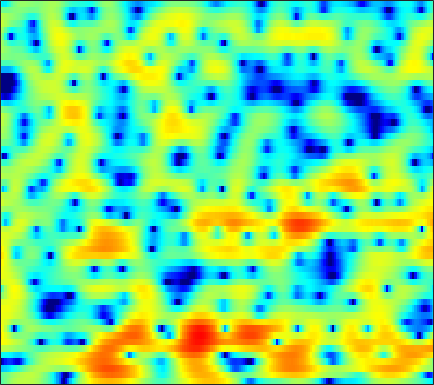

Source data for this figure (header and first rows):
-2.0387, -1.3832, -0.55986, 0.17399, 0.65983, 1.2118, 1.6511, 1.9165, 2.181, 2.3592, 2.457, 2.4834, 2.4545, 2.3531, 2.2291, 1.9926, 1.6658, 1.3589, 0.85433, 0.23344, -0.51509, -1.1801, -2.2374, -3.5195
-1.541, -1.18, -0.6901, -0.2013, 0.1567, 0.6187, 1.051, 1.352, 1.717, 2.029, 2.279, 2.42, 2.54, 2.574, 2.536, 2.391, 2.13, 1.847, 1.342, 0.6753, -0.1743, -0.9425, -2.163, -3.638
-7.474, -7.424, -7.13, -6.604, -6.113, -5.383, -4.588, -3.965, -3.113, -2.258, -1.42, -0.8165, -0.06132, 0.6066, 1.041, 1.528, 1.893, 2.086, 2.24, 2.279, 2.218, 2.108, 1.898, 1.636
-21.23, -17.6, -14.93, -13.71, -13.51, -14.05, -15.46, -16.85, -17.26, -14.4, -10.8, -8.484, -5.939, -3.945, -2.718, -1.376, -0.3077, 0.3464, 1.062, 1.641, 2.105, 2.393, 2.712, 2.965
-4.636, -4.814, -4.991, -5.211, -5.45, -5.907, -6.458, -6.837, -7.034, -6.652, -5.741, -4.874, -3.669, -2.547, -1.801, -0.9357, -0.2192, 0.2451, 0.7651, 1.216, 1.61, 1.867, 2.174, 2.408
2.593, 2.437, 2.226, 1.999, 1.81, 1.515, 1.194, 0.9441, 0.6266, 0.3537, 0.09732, -0.08763, -0.3764, -0.7287, -1.049, -1.511, -1.961, -2.234, -2.427, -2.369, -2.072, -1.785, -1.341, -0.9578
5.316, 5.075, 4.675, 4.209, 3.834, 3.346, 2.881, 2.543, 2.077, 1.564, 0.9545, 0.4107, -0.517, -1.712, -2.894, -5.019, -8.114, -11.74, -22, -19.83, -11.55, -8.65, -6.274, -4.907
5.779, 5.137, 4.109, 2.95, 2.055, 0.9934, 0.2515, -0.002984, -0.02375, 0.1237, 0.2796, 0.3164, 0.2103, -0.1358, -0.5316, -1.266, -2.145, -2.771, -3.325, -3.476, -3.279, -3.038, -2.679, -2.413
5.163, 4.199, 2.486, 0.004776, -2.679, -8.564, -20.59, -12.22, -5.783, -2.593, -0.7072, 0.1948, 0.908, 1.24, 1.324, 1.207, 0.9821, 0.7527, 0.4237, 0.1437, -0.07889, -0.2133, -0.3876, -0.6278
4.608, 4.232, 3.535, 2.667, 1.983, 1.164, 0.6491, 0.4737, 0.4778, 0.6613, 0.8765, 0.9591, 0.8986, 0.6236, 0.3281, -0.1881, -0.8194, -1.379, -2.189, -3.041, -3.827, -4.285, -4.708, -4.916
4.609, 4.569, 4.402, 4.169, 3.963, 3.631, 3.23, 2.908, 2.491, 2.038, 1.502, 1.014, 0.2444, -0.6898, -1.498, -2.792, -4.316, -5.616, -7.67, -10.07, -12.77, -14.79, -16.69, -16.45
4.616, 4.641, 4.605, 4.498, 4.365, 4.113, 3.768, 3.457, 2.954, 2.306, 1.488, 0.7787, -0.2927, -1.575, -2.716, -4.487, -6.544, -8.307, -11, -14.22, -18.21, -21.31, -24.18, -23.91
3.865, 3.952, 4.113, 4.235, 4.265, 4.245, 4.107, 3.892, 3.428, 2.779, 1.972, 1.256, 0.1058, -1.242, -2.367, -4.056, -6.005, -7.622, -10.04, -12.78, -16.1, -19.05, -23.8, -31.04
-0.237, 0.695, 2.121, 3.339, 4.016, 4.586, 4.793, 4.718, 4.369, 3.776, 2.947, 2.149, 0.9165, -0.3899, -1.408, -2.816, -4.26, -5.327, -6.736, -8.2, -9.84, -11.14, -12.59, -13.56
-4.014, -1.225, 1.526, 3.328, 4.24, 4.931, 5.107, 4.973, 4.478, 3.6, 2.329, 1.156, -0.6828, -2.784, -4.379, -6.085, -6.845, -6.796, -6.441, -5.982, -5.661, -5.533, -5.446, -5.315
3.539, 3.62, 3.865, 4.098, 4.173, 4.096, 3.796, 3.399, 2.586, 1.41, -0.1396, -1.6, -4.165, -7.728, -11.44, -18.2, -16.49, -12.38, -8.962, -6.913, -5.497, -4.702, -3.947, -3.404
4.565, 4.357, 4.083, 3.777, 3.481, 3.019, 2.465, 1.959, 1.148, 0.2282, -0.8476, -1.767, -3.041, -4.298, -5.163, -5.96, -6.253, -6.181, -5.782, -5.213, -4.65, -4.234, -3.672, -3.176
4.792, 4.455, 3.926, 3.332, 2.869, 2.226, 1.559, 1.057, 0.4266, -0.1869, -0.8188, -1.283, -1.844, -2.396, -2.799, -3.246, -3.612, -3.832, -4.069, -4.168, -4.197, -4.161, -3.958, -3.59
5.52, 4.971, 4.081, 3.062, 2.256, 1.159, 0.1827, -0.3787, -0.8529, -1.077, -1.101, -1.071, -1.099, -1.211, -1.35, -1.686, -2.161, -2.596, -3.313, -4.208, -5.119, -5.754, -6.303, -6.107
6.563, 5.77, 4.425, 2.618, 0.8843, -1.991, -5.447, -7.505, -7.069, -4.63, -2.527, -1.435, -0.5401, -0.05261, 0.07325, -0.08095, -0.548, -1.127, -2.265, -3.974, -6.517, -9.43, -17.33, -21.84
5.764, 5.101, 3.912, 2.258, 0.7072, -1.824, -4.689, -6.158, -5.951, -4.151, -2.478, -1.605, -0.7819, -0.3614, -0.2908, -0.3893, -0.7274, -1.126, -1.797, -2.646, -3.661, -4.337, -4.942, -4.83
4.47, 4.184, 3.583, 2.879, 2.269, 1.386, 0.627, 0.1704, -0.2844, -0.4989, -0.6586, -0.8216, -1.056, -1.446, -1.803, -2.255, -2.662, -2.895, -3.038, -3.063, -3.071, -3.003, -2.828, -2.629
4.046, 3.95, 3.735, 3.506, 3.293, 3.016, 2.728, 2.442, 2.048, 1.513, 0.7773, 0.1034, -1.139, -2.722, -4.114, -6.135, -7.449, -7.399, -6.368, -4.99, -3.81, -3.227, -2.737, -2.498
2.972, 2.655, 2.469, 2.486, 2.72, 3.162, 3.491, 3.667, 3.675, 3.356, 2.721, 1.956, 0.4809, -1.642, -3.88, -8.108, -13, -11.86, -7.33, -4.418, -2.735, -2.01, -1.7, -1.954
-2.01, -4.774, -8.11, -5.854, -2.887, 0.01224, 1.861, 2.821, 3.546, 3.832, 3.74, 3.428, 2.838, 1.946, 1.252, 0.4001, -0.2064, -0.3498, -0.3074, -0.007891, 0.145, 0.1585, -0.1461, -0.9043
-1.748, -3.412, -4.615, -4.064, -2.682, -0.8931, 0.5432, 1.328, 2.017, 2.431, 2.537, 2.498, 2.294, 1.984, 1.741, 1.397, 1.119, 0.9727, 0.8001, 0.6578, 0.4618, 0.2422, -0.1303, -0.724
1.677, 1.201, 0.7487, 0.5893, 0.6357, 0.8003, 1.048, 1.165, 1.278, 1.248, 1.113, 0.9627, 0.671, 0.4364, 0.2312, 0.02298, -0.117, -0.2081, -0.231, -0.2915, -0.3132, -0.3862, -0.5352, -0.7463
3.408, 2.971, 2.465, 2.178, 1.987, 1.821, 1.613, 1.421, 1.052, 0.5078, -0.1404, -0.7082, -1.415, -2.057, -2.381, -2.551, -2.484, -2.318, -2.02, -1.652, -1.295, -1.019, -0.7388, -0.5143
3.082, 2.401, 1.967, 1.971, 2.107, 2.284, 2.221, 2.012, 1.371, 0.3693, -1.188, -2.686, -5.058, -7.642, -8.637, -8.327, -6.981, -5.881, -4.769, -3.701, -2.772, -2.015, -1.011, -0.1339
-3.722, -8.115, -5.64, -1.455, 0.5832, 2.126, 2.849, 2.919, 2.453, 1.375, -0.4295, -2.341, -6.015, -11.06, -14.03, -12.12, -9.742, -9.019, -8.883, -9.069, -7.801, -5.948, -3.204, -0.8764
0.05211, -1.119, -1.103, 0.01853, 0.985, 1.946, 2.511, 2.619, 2.441, 1.795, 0.8624, -0.09936, -1.472, -2.994, -3.944, -5.184, -6.477, -7.931, -10.65, -14.64, -13.75, -9.968, -5.924, -3.037
2.572, 2.11, 1.774, 1.707, 1.776, 1.947, 2.063, 2.102, 2.014, 1.78, 1.341, 0.9434, 0.2741, -0.4468, -1.071, -1.909, -2.808, -3.462, -4.274, -4.803, -4.868, -4.662, -4.095, -3.516
1.693, 1.305, 1.013, 1.007, 1.105, 1.363, 1.633, 1.835, 2.001, 2.12, 2.074, 2.004, 1.779, 1.508, 1.212, 0.793, 0.304, -0.05811, -0.6016, -1.138, -1.716, -2.198, -2.974, -4
-2.409, -3.187, -3.353, -2.622, -1.797, -0.6643, 0.3297, 0.9404, 1.578, 2.042, 2.385, 2.544, 2.688, 2.719, 2.707, 2.605, 2.408, 2.198, 1.814, 1.292, 0.5621, -0.1247, -1.371, -3.061
-10.88, -19.73, -17.17, -8.987, -5.93, -3.425, -1.79, -0.9475, -0.08494, 0.496, 0.9999, 1.304, 1.709, 2.051, 2.3, 2.553, 2.724, 2.76, 2.705, 2.475, 2.067, 1.631, 0.8763, -0.03044
-4.243, -4.946, -5.148, -4.606, -3.97, -3.262, -2.786, -2.598, -2.496, -2.411, -2.258, -1.939, -1.321, -0.4632, 0.1835, 1.036, 1.766, 2.212, 2.631, 2.857, 2.902, 2.796, 2.521, 2.072
-0.2318, -0.4974, -0.8791, -1.286, -1.686, -2.329, -3.281, -4.217, -5.941, -8.016, -9.856, -9.782, -7.636, -4.879, -3.082, -1.077, 0.4655, 1.403, 2.354, 3.031, 3.44, 3.599, 3.609, 3.388
1.317, 1.086, 0.5693, -0.1755, -0.9084, -2.137, -3.717, -5.231, -7.74, -11.13, -15.06, -15.35, -11.48, -7.639, -5.351, -2.944, -1.029, 0.0963, 1.325, 2.237, 2.882, 3.218, 3.459, 3.505
1.872, 1.538, 0.8941, -0.02213, -0.8434, -2.2, -3.798, -5.111, -6.927, -8.522, -9.508, -9.591, -8.81, -7.313, -5.95, -4.152, -2.516, -1.469, -0.3227, 0.5726, 1.269, 1.669, 2.106, 2.437
2.628, 2.168, 1.407, 0.4098, -0.4807, -1.922, -3.709, -5.278, -7.91, -11.35, -15.27, -16.54, -13.14, -9.449, -7.196, -4.961, -3.343, -2.424, -1.59, -1.081, -0.7725, -0.5778, -0.1885, 0.4054
2.838, 2.337, 1.556, 0.6878, -0.07863, -1.222, -2.614, -3.889, -5.901, -8.358, -10.67, -11.09, -9.372, -6.863, -5.202, -3.552, -2.486, -2.072, -2.076, -2.739, -4.157, -5.63, -7.06, -5.593
0.3435, -0.1614, -0.7949, -1.346, -1.712, -2.19, -2.622, -2.963, -3.395, -3.68, -3.763, -3.624, -3.112, -2.415, -1.878, -1.256, -0.905, -0.9073, -1.318, -2.356, -4.225, -6.203, -8.555, -6.752
-5.812, -6.5, -6.969, -7.082, -6.896, -6.453, -5.858, -5.316, -4.613, -3.9, -3.175, -2.645, -1.923, -1.232, -0.7762, -0.2648, 0.07061, 0.2049, 0.2207, 0.06828, -0.1489, -0.2465, -0.1616, 0.3311
-15.59, -17.35, -18.54, -17.44, -15.8, -13.33, -11.1, -9.53, -7.639, -5.989, -4.473, -3.456, -2.284, -1.258, -0.5985, 0.131, 0.7178, 1.068, 1.415, 1.669, 1.875, 2.01, 2.221, 2.478
-24.64, -28.21, -32.27, -27.4, -23.59, -19.24, -15.72, -13.36, -10.43, -7.855, -5.668, -4.208, -2.56, -1.214, -0.3593, 0.5679, 1.304, 1.737, 2.194, 2.541, 2.8, 2.95, 3.116, 3.216
-28.94, -27.75, -26.93, -26.55, -26.45, -24.39, -19.84, -16.27, -11.93, -8.437, -5.683, -3.968, -2.091, -0.6294, 0.2519, 1.169, 1.816, 2.174, 2.511, 2.731, 2.881, 2.984, 3.087, 3.166
-21.27, -21.05, -20.79, -21.6, -22.67, -22.24, -17.25, -13.48, -9.362, -6.139, -3.624, -2.135, -0.5402, 0.6557, 1.291, 1.875, 2.162, 2.207, 2.077, 1.809, 1.54, 1.426, 1.495, 1.846
-8.53, -8.734, -8.865, -8.752, -8.489, -7.615, -6.273, -5.101, -3.398, -1.796, -0.4336, 0.4092, 1.31, 1.918, 2.165, 2.211, 1.932, 1.453, 0.4031, -1.195, -3.33, -4.942, -5.204, -2.977
-2.073, -2.223, -2.335, -2.328, -2.225, -1.894, -1.414, -1.027, -0.4658, 0.09553, 0.5932, 0.8536, 1.085, 1.15, 1.078, 0.755, 0.1991, -0.4409, -1.706, -3.577, -6.414, -9.088, -9.822, -5.715
0.5742, 0.3348, 0.05232, -0.1596, -0.2727, -0.3518, -0.3563, -0.3192, -0.3123, -0.3524, -0.4491, -0.5838, -0.9209, -1.375, -1.71, -2.177, -2.594, -2.833, -3.006, -3.065, -3.018, -2.816, -2.143, -1.051
1.675, 1.208, 0.5745, 0.01163, -0.324, -0.6806, -0.9196, -1.028, -1.178, -1.455, -1.961, -2.486, -3.448, -4.738, -5.907, -7.306, -7.946, -7.489, -5.99, -4.271, -2.626, -1.507, -0.162, 1.004
1.523, 0.5303, -0.9788, -2.521, -3.423, -3.922, -3.724, -3.428, -3.075, -3.033, -3.439, -4.094, -5.41, -7.458, -9.765, -14.99, -27.2, -17.49, -9.805, -5.556, -2.603, -0.9112, 0.8784, 2.266
0.9665, -0.7523, -3.991, -9.246, -16.8, -16.86, -9.336, -6.817, -5.088, -4.434, -4.489, -4.914, -5.906, -7.126, -8.013, -8.809, -8.628, -7.691, -5.715, -3.477, -1.329, 0.1108, 1.734, 3.006
2.064, 0.8437, -1.127, -3.22, -4.502, -5.15, -4.719, -4.204, -3.781, -3.88, -4.556, -5.449, -7.181, -9.362, -10.91, -11.33, -9.345, -7.311, -4.709, -2.388, -0.4134, 0.8477, 2.2, 3.204
3.171, 2.549, 1.679, 0.8474, 0.3052, -0.2655, -0.7111, -1.006, -1.484, -2.209, -3.35, -4.576, -6.847, -10.3, -13.76, -15.44, -10.4, -7.152, -4.004, -1.649, 0.1211, 1.145, 2.175, 2.851
2.37, 1.998, 1.558, 1.183, 0.9489, 0.6619, 0.3854, 0.1438, -0.2516, -0.7655, -1.428, -2.01, -2.878, -3.676, -4.057, -4.037, -3.39, -2.621, -1.454, -0.3177, 0.6574, 1.246, 1.827, 2.131
-0.2792, -0.5582, -0.7218, -0.6509, -0.493, -0.2273, 0.01992, 0.1441, 0.2059, 0.1492, -0.009937, -0.1824, -0.4424, -0.6625, -0.7673, -0.7611, -0.5915, -0.3671, 0.05324, 0.5192, 0.9757, 1.274, 1.555, 1.66
-5.291, -6.068, -5.901, -4.535, -3.296, -1.801, -0.6531, -0.009732, 0.5765, 0.8896, 0.9821, 0.9333, 0.7777, 0.5525, 0.3762, 0.1684, 0.06064, 0.07338, 0.2185, 0.4891, 0.8382, 1.107, 1.406, 1.593
